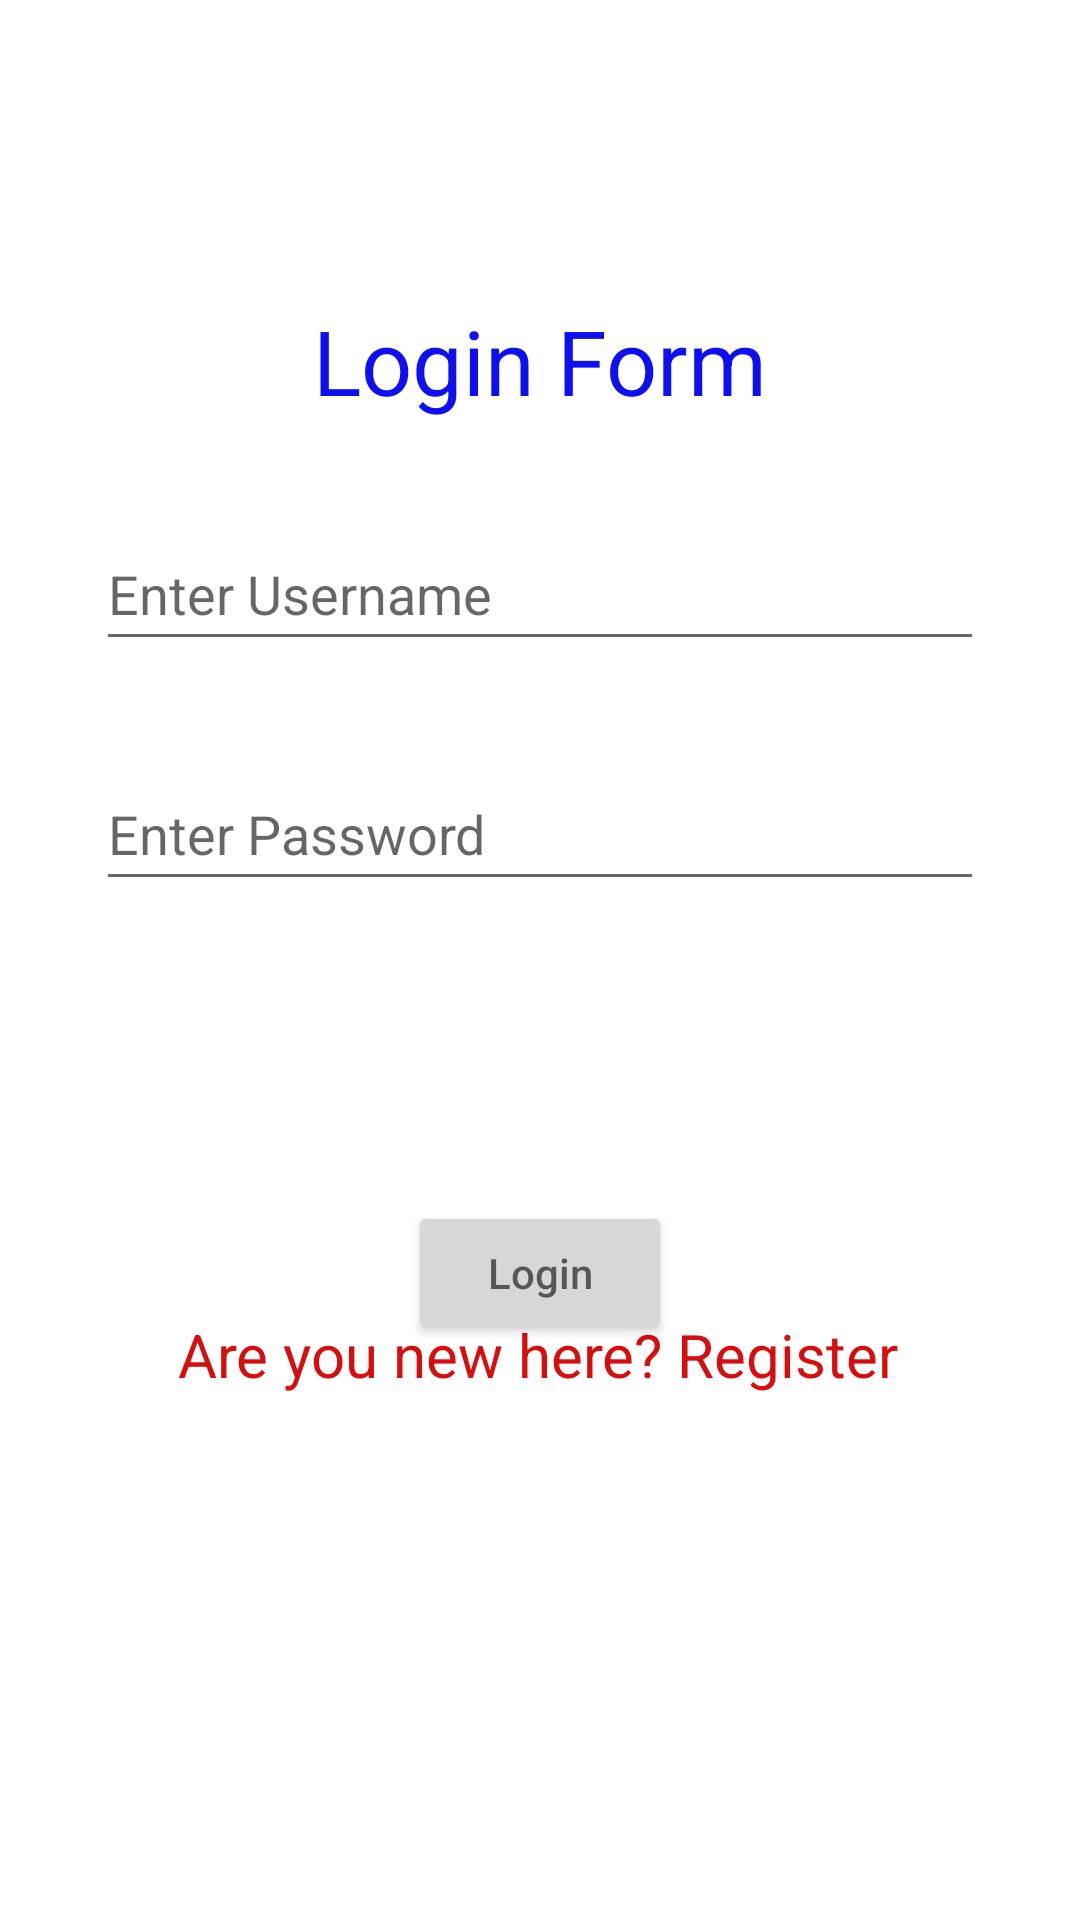

Layout XML and referenced resources for this Android screen:
<!-- AndroidManifest.xml: application theme Theme.ReliefMinds -->
<!-- res/layout/activity_login.xml -->
<?xml version="1.0" encoding="utf-8"?>
<androidx.constraintlayout.widget.ConstraintLayout xmlns:android="http://schemas.android.com/apk/res/android"
    xmlns:app="http://schemas.android.com/apk/res-auto"
    xmlns:tools="http://schemas.android.com/tools"
    android:layout_width="match_parent"
    android:layout_height="match_parent"
    tools:context=".LoginActivity">

    <TextView
        android:id="@+id/textView3"
        android:layout_width="wrap_content"
        android:layout_height="wrap_content"
        android:layout_marginStart="32dp"
        android:layout_marginTop="100dp"
        android:layout_marginEnd="32dp"
        android:text="@string/login_formt"
        android:textColor="@color/blue"
        android:textSize="30sp"
        app:layout_constraintEnd_toEndOf="parent"
        app:layout_constraintStart_toStartOf="parent"
        app:layout_constraintTop_toTopOf="parent" />

    <EditText
        android:id="@+id/username"
        android:layout_width="0dp"
        android:layout_height="wrap_content"
        android:layout_marginStart="32dp"
        android:layout_marginTop="32dp"
        android:layout_marginEnd="32dp"
        android:ems="10"
        android:hint="@string/enter_username"
        android:inputType="textPersonName"
        android:minHeight="48dp"
        app:layout_constraintEnd_toEndOf="parent"
        app:layout_constraintStart_toStartOf="parent"
        app:layout_constraintTop_toBottomOf="@+id/textView3" />

    <EditText
        android:id="@+id/password"
        android:layout_width="0dp"
        android:layout_height="wrap_content"
        android:layout_marginStart="32dp"
        android:layout_marginTop="32dp"
        android:layout_marginEnd="32dp"
        android:ems="10"
        android:hint="@string/enter_password"
        android:inputType="textPassword"
        android:minHeight="48dp"
        app:layout_constraintEnd_toEndOf="parent"
        app:layout_constraintStart_toStartOf="parent"
        app:layout_constraintTop_toBottomOf="@+id/username" />

    <Button
        android:id="@+id/loginbtn"
        android:layout_width="wrap_content"
        android:layout_height="wrap_content"
        android:layout_marginStart="32dp"
        android:layout_marginTop="100dp"
        android:layout_marginEnd="32dp"
        android:hint="@string/button"
        android:onClick="goTomain"
        android:clickable="true"
        android:focusable="true"
        app:layout_constraintEnd_toEndOf="parent"
        app:layout_constraintStart_toStartOf="parent"
        app:layout_constraintTop_toBottomOf="@+id/password" />

    <TextView
        android:id="@+id/registerlink"
        android:layout_width="wrap_content"
        android:layout_height="wrap_content"
        android:layout_marginStart="16dp"
        android:layout_marginTop="80dp"
        android:layout_marginEnd="16dp"
        android:layout_marginBottom="154dp"
        android:clickable="true"
        android:focusable="true"
        android:minHeight="48dp"
        android:onClick="goToregister"
        android:text="@string/are_you_new_here_register"
        android:textColor="#D80D0D"
        android:textSize="20sp"
        app:layout_constraintBottom_toBottomOf="parent"
        app:layout_constraintEnd_toEndOf="parent"
        app:layout_constraintHorizontal_bias="0.496"
        app:layout_constraintStart_toStartOf="parent"
        app:layout_constraintTop_toBottomOf="@+id/button" />
</androidx.constraintlayout.widget.ConstraintLayout>
<!-- resources referenced by this layout -->
<resources>
  <color name="blue">#0F0FF3</color>
  <string name="are_you_new_here_register">Are you new here? Register</string>
  <string name="button">Login</string>
  <string name="enter_password">Enter Password</string>
  <string name="enter_username">Enter Username</string>
  <string name="login_formt">Login Form</string>
  <style name="Theme.ReliefMinds" parent="Theme.MaterialComponents.DayNight.DarkActionBar">
          
          <item name="colorPrimary">@color/purple_500</item>
          <item name="colorPrimaryVariant">@color/purple_700</item>
          <item name="colorOnPrimary">@color/white</item>
          
          <item name="colorSecondary">@color/teal_200</item>
          <item name="colorSecondaryVariant">@color/teal_700</item>
          <item name="colorOnSecondary">@color/black</item>
          
          <item name="android:statusBarColor" tools:targetApi="l">?attr/colorPrimaryVariant</item>
          
      </style>
  <color name="purple_500">#FF6200EE</color>
  <color name="purple_700">#FF3700B3</color>
  <color name="white">#F9F9FB</color>
  <color name="teal_200">#FF03DAC5</color>
  <color name="teal_700">#FF018786</color>
  <color name="black">#FF000000</color>
</resources>
